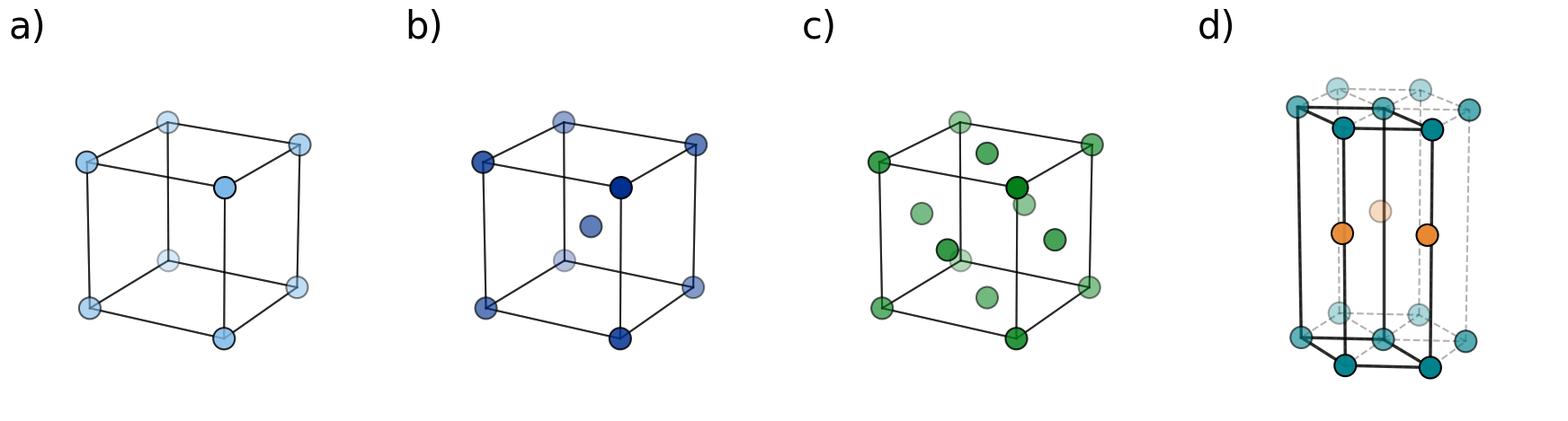

Here is the Python script that generated this plot:
import numpy as np
import matplotlib.pyplot as plt
from mpl_toolkits.mplot3d import Axes3D
from itertools import product

# --- AÑADIR ESTA CONFIGURACIÓN ---
plt.rcParams['font.family'] = 'serif'
plt.rcParams['font.serif'] = ['Times New Roman']
plt.rcParams['font.size'] = 25
plt.rcParams['mathtext.fontset'] = 'stix' 

def draw_cubic_cell(ax, points, title, color='royalblue'):
    """Dibuja una celda cúbica con sus aristas y átomos, forzando proporción 1:1:1."""
    r = [0, 1]
    vertices = list(product(r, r, r))
    
    # draw solid edges
    for s, e in product(vertices, vertices):
        if sum(np.abs(np.array(s) - np.array(e))) == 1:
            ax.plot3D(*zip(s, e), color="black", linestyle="-", linewidth=1.5, alpha=0.6)
            
    # draw atoms
    xs, ys, zs = zip(*points)
    ax.scatter(xs, ys, zs, color=color, s=300, depthshade=True, edgecolors='k', linewidth=1.5, zorder=5)
    
    ax.set_title(title, pad=10, loc='left', fontweight='normal')
    ax.set_axis_off()
    ax.set_xlim([-0.2, 1.2])
    ax.set_ylim([-0.2, 1.2])
    ax.set_zlim([-0.2, 1.2])
    
    # unified perspective
    ax.set_box_aspect([1, 1, 1]) 
    ax.view_init(elev=20, azim=30)

def draw_hcp_cell(ax, title, color='#00828D'):
    """Dibuja el prisma HCP con la celda primitiva resaltada y perspectiva unificada."""
    a = 1.0
    c = 1.633 * a  # Relación c/a ideal
    
    # hexagonal base coordinates
    theta = np.linspace(0, 2*np.pi, 7)
    hex_x = a * np.cos(theta)
    hex_y = a * np.sin(theta)
    
    # 1. Draw dashed lines for the prism edges
    ax.plot(hex_x, hex_y, np.zeros_like(hex_x), 'k--', alpha=0.3) 
    ax.plot(hex_x, hex_y, np.full_like(hex_x, c), 'k--', alpha=0.3) 
    for x, y in zip(hex_x[:-1], hex_y[:-1]):
        ax.plot([x, x], [y, y], [0, c], 'k--', alpha=0.3) 
        
    for x, y in zip(hex_x[:-1], hex_y[:-1]):
        ax.plot([0, x], [0, y], [0, 0], 'k--', alpha=0.3)
        ax.plot([0, x], [0, y], [c, c], 'k--', alpha=0.3)

    # 2. Solid lines
    prim_x = [0, hex_x[1], hex_x[0], hex_x[5], 0]
    prim_y = [0, hex_y[1], hex_y[0], hex_y[5], 0]
    
    ax.plot(prim_x, prim_y, np.zeros_like(prim_x), 'k-', linewidth=2.5, alpha=0.8)
    ax.plot(prim_x, prim_y, np.full_like(prim_x, c), 'k-', linewidth=2.5, alpha=0.8)
    for px, py in zip(prim_x[:-1], prim_y[:-1]):
        ax.plot([px, px], [py, py], [0, c], 'k-', linewidth=2.5, alpha=0.8) 
        
    # 3. Atomic coordinates
    A_x = np.append(hex_x[:-1], 0)
    A_y = np.append(hex_y[:-1], 0)
    
    theta_B = np.array([np.pi/2, 7*np.pi/6, 11*np.pi/6])
    B_x = (a / np.sqrt(3)) * np.cos(theta_B)
    B_y = (a / np.sqrt(3)) * np.sin(theta_B)

    ax.scatter(A_x, A_y, np.zeros_like(A_x), s=300, c=color, edgecolors='k', linewidth=1.5, depthshade=True, zorder=5)
    ax.scatter(A_x, A_y, np.full_like(A_x, c), s=300, c=color, edgecolors='k', linewidth=1.5, depthshade=True, zorder=5)
    ax.scatter(B_x, B_y, np.full_like(B_x, c/2), s=300, c='#E78932', edgecolors='k', linewidth=1.5, depthshade=True, zorder=6)

    ax.set_title(title, pad=10, loc='left', fontweight='normal')
    ax.set_axis_off()
    
    # prismatic proportion
    ax.set_box_aspect([1, 1, 1.633]) 
    
    # Unified perspective 
    ax.view_init(elev=20, azim=30)

# ==========================================
# FIGURE
# ==========================================
fig = plt.figure(figsize=(18, 5))
plt.subplots_adjust(wspace=0.05) 

# SC
ax1 = fig.add_subplot(141, projection='3d')
sc_points = list(product([0, 1], [0, 1], [0, 1]))
draw_cubic_cell(ax1, sc_points, "a)", color='#7CB9E8')

# BCC
ax2 = fig.add_subplot(142, projection='3d')
bcc_points = sc_points + [(0.5, 0.5, 0.5)]
draw_cubic_cell(ax2, bcc_points, "b)", color='#00308F')

# FCC
ax3 = fig.add_subplot(143, projection='3d')
fcc_points = sc_points + [(0.5, 0.5, 0), (0.5, 0, 0.5), (0, 0.5, 0.5), 
                          (0.5, 1, 0.5), (1, 0.5, 0.5), (0.5, 0.5, 1)]
draw_cubic_cell(ax3, fcc_points, "c)", color="#03801A")

# HCP
ax4 = fig.add_subplot(144, projection='3d')
draw_hcp_cell(ax4, "d)")

# Export
plt.tight_layout()
plt.savefig("bravais_lattices_tesis.png", dpi=600, bbox_inches='tight', transparent=True)
plt.show()
